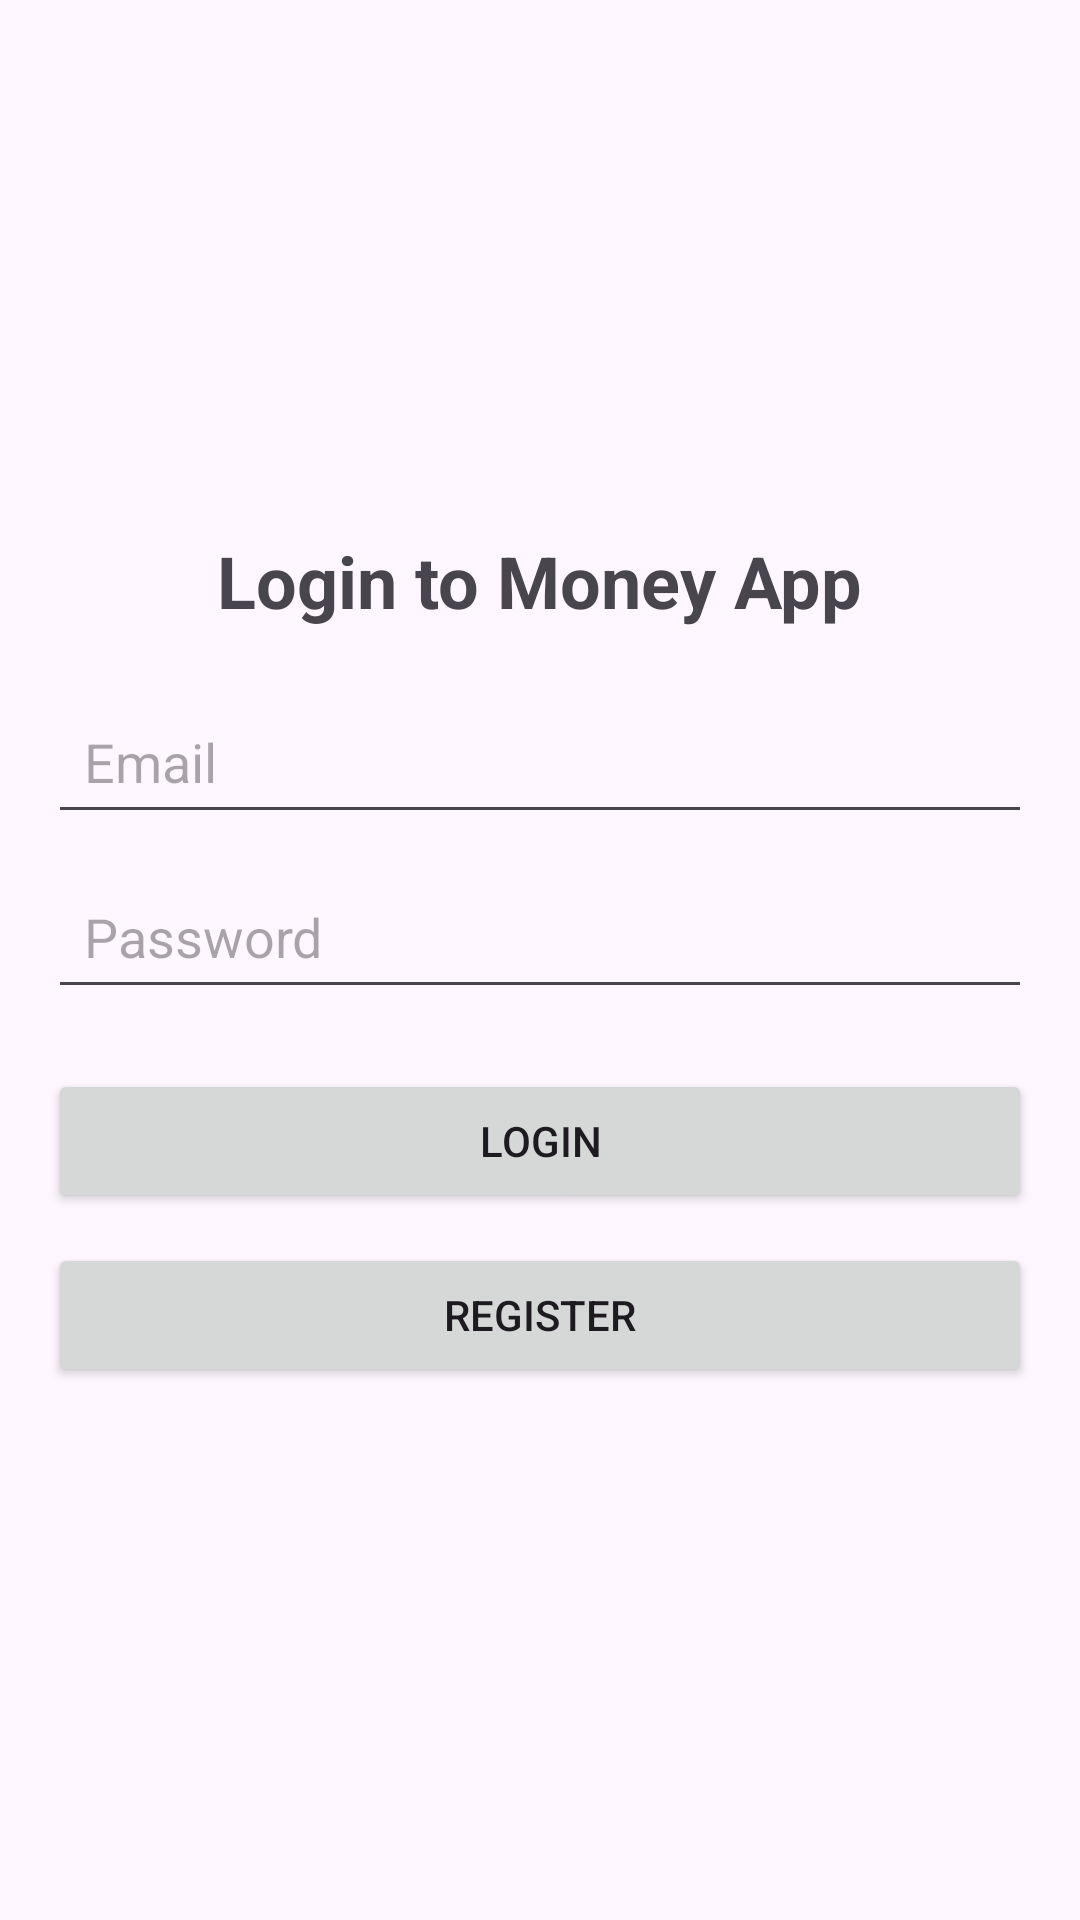

Write the Android layout XML for this screen, with the resource values it uses.
<!-- AndroidManifest.xml: application theme Theme.Moneyapp -->
<!-- res/layout/activity_login.xml -->
<?xml version="1.0" encoding="utf-8"?>
<LinearLayout
    xmlns:android="http://schemas.android.com/apk/res/android"
    xmlns:tools="http://schemas.android.com/tools"
    android:layout_width="match_parent"
    android:layout_height="match_parent"
    android:padding="16dp"
    android:gravity="center"
    android:id="@+id/login"
    android:orientation="vertical"
    tools:context=".ui.LoginActivity">

    <TextView
        android:layout_width="wrap_content"
        android:layout_height="wrap_content"
        android:text="@string/etLoginText"
        android:textSize="24sp"
        android:textStyle="bold"
        android:layout_marginBottom="20dp"/>

    <EditText
        android:id="@+id/etEmail"
        android:layout_width="match_parent"
        android:layout_height="wrap_content"
        android:autofillHints=""
        android:hint="@string/etEmail"
        android:inputType="textEmailAddress"
        android:padding="12dp"/>

    <EditText
        android:id="@+id/etPassword"
        android:layout_width="match_parent"
        android:layout_height="wrap_content"
        android:autofillHints=""
        android:hint="@string/etPassword"
        android:inputType="textPassword"
        android:padding="12dp"
        android:layout_marginTop="10dp"/>

    <Button
        android:id="@+id/btnLogin"
        android:layout_width="match_parent"
        android:layout_height="wrap_content"
        android:text="@string/etLogin"
        android:layout_marginTop="20dp" />

    <Button
        android:id="@+id/btnRegister"
        android:layout_width="match_parent"
        android:layout_height="wrap_content"
        android:text="@string/etRegister"
        android:layout_marginTop="10dp" />

    <ProgressBar
        android:id="@+id/progressBar"
        android:layout_width="wrap_content"
        android:layout_height="wrap_content"
        android:visibility="gone"
        android:layout_marginTop="20dp"/>

</LinearLayout>
<!-- resources referenced by this layout -->
<resources>
  <string name="etEmail">Email</string>
  <string name="etLogin">Login</string>
  <string name="etLoginText">Login to Money App</string>
  <string name="etPassword">Password</string>
  <string name="etRegister">Register</string>
  <style name="Theme.Moneyapp" parent="Base.Theme.Moneyapp" />
  <style name="Base.Theme.Moneyapp" parent="Theme.Material3.DayNight.NoActionBar">
          
          
      </style>
</resources>
